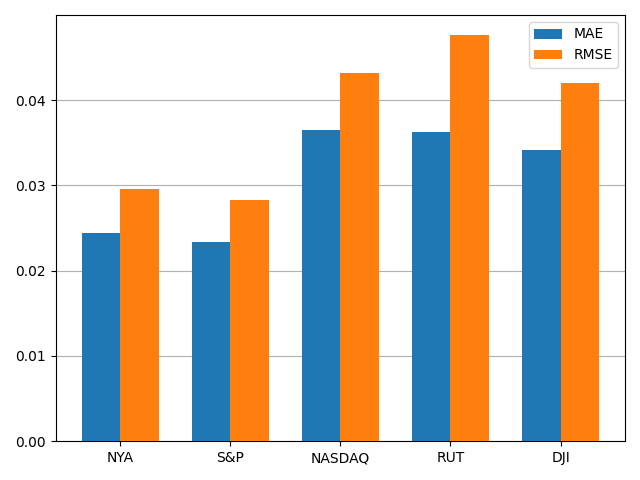

The data file committed next to this chart (first rows):
, MAE, RMSE
NYA, 0.02445, 0.02953
S&P, 0.02337, 0.02827
NASDAQ, 0.03648, 0.04313
RUT, 0.03625, 0.04759
DJI, 0.03419, 0.04202
